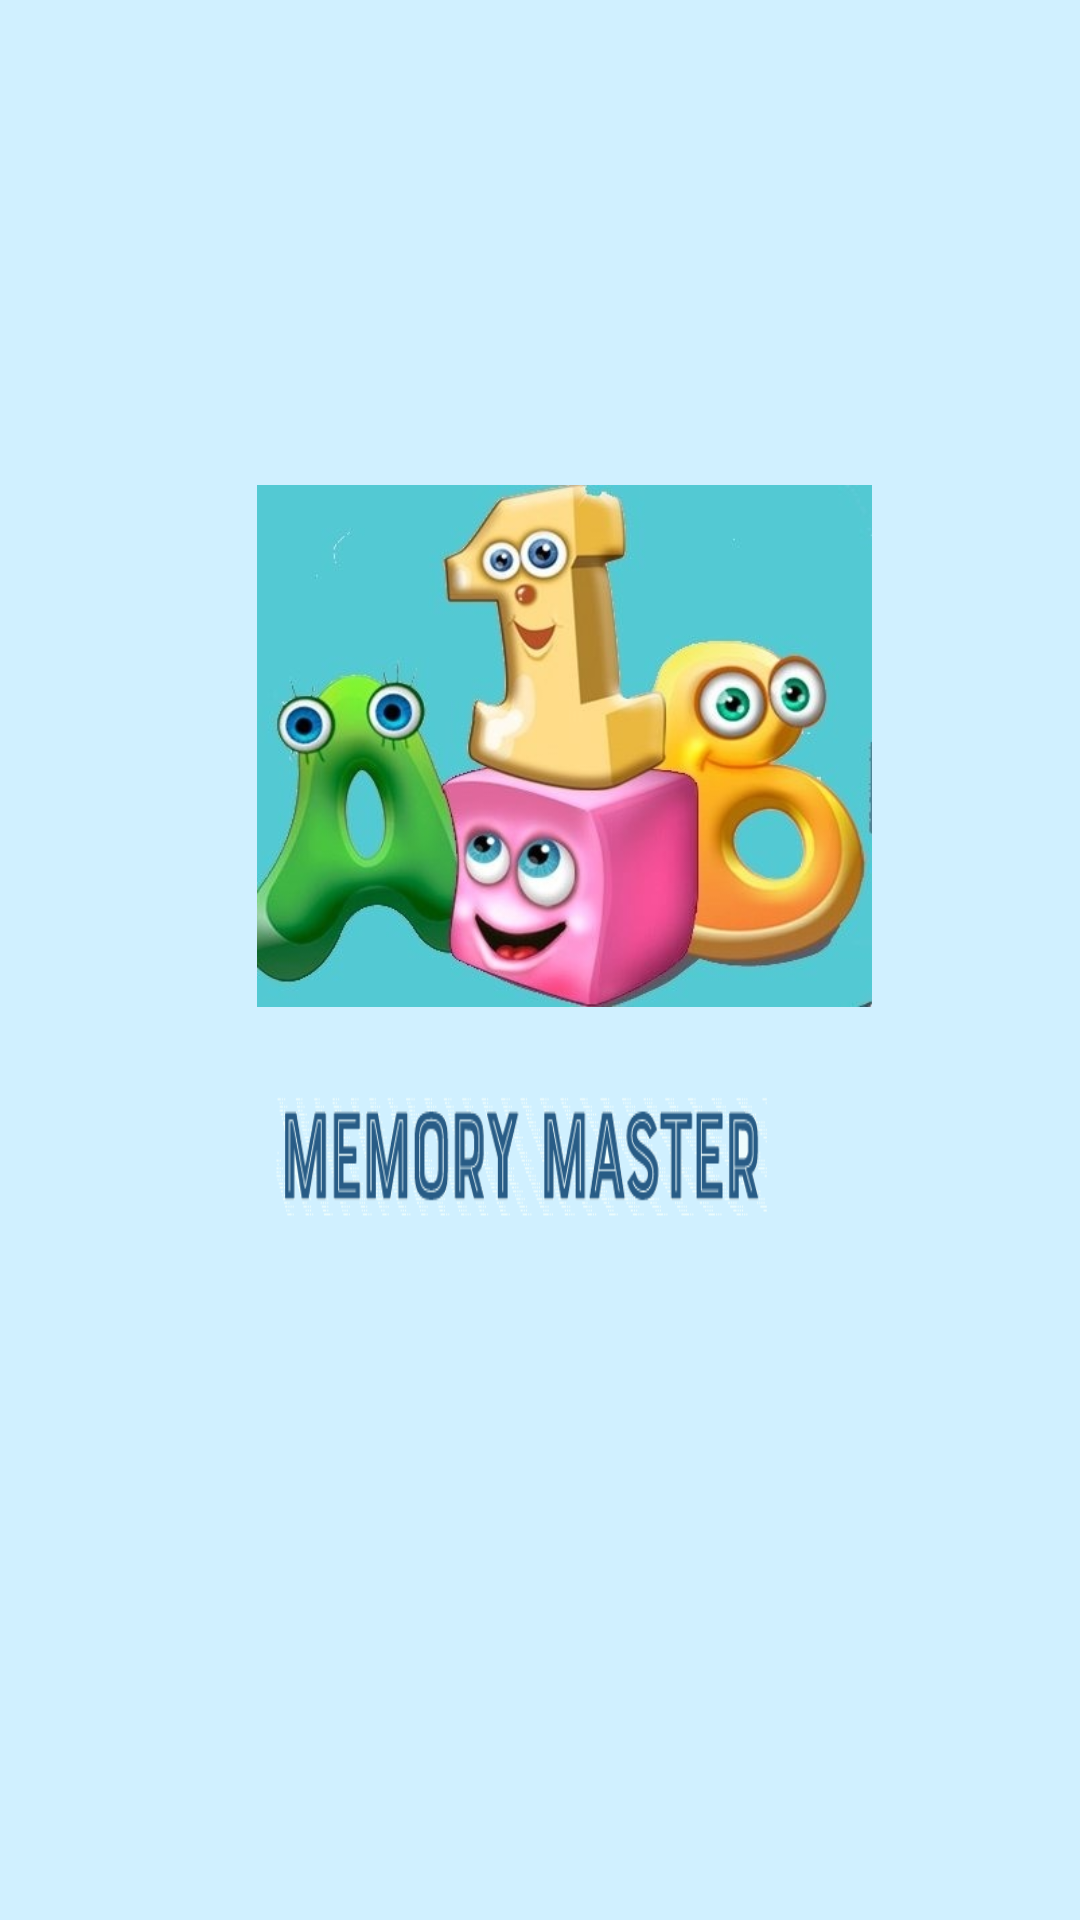

Android layout source for this screen:
<!-- AndroidManifest.xml: application theme Theme.ANDROIDGAME_1 -->
<!-- res/layout/activity_logo_opening.xml -->
<?xml version="1.0" encoding="utf-8"?>
<androidx.constraintlayout.widget.ConstraintLayout xmlns:android="http://schemas.android.com/apk/res/android"
    xmlns:app="http://schemas.android.com/apk/res-auto"
    xmlns:tools="http://schemas.android.com/tools"
    android:layout_width="match_parent"
    android:layout_height="match_parent"
    android:background="@drawable/bc5"
    tools:context=".MainActivity">

    <ImageView
        android:id="@+id/imageView"
        android:layout_width="205dp"
        android:layout_height="188dp"
        app:layout_constraintBottom_toBottomOf="parent"
        app:layout_constraintEnd_toEndOf="parent"
        app:layout_constraintHorizontal_bias="0.553"
        app:layout_constraintStart_toStartOf="parent"
        app:layout_constraintTop_toTopOf="parent"
        app:layout_constraintVertical_bias="0.342"
        app:srcCompat="@drawable/logo" />
</androidx.constraintlayout.widget.ConstraintLayout>
<!-- resources referenced by this layout -->
<resources>
  <!-- drawable bc5: png bitmap (drawable-v24, 17068 bytes) -->
  <!-- drawable logo: jpeg bitmap (drawable-v24, 41364 bytes) -->
  <style name="Theme.ANDROIDGAME_1" parent="Theme.MaterialComponents.DayNight.DarkActionBar">
          
          <item name="colorPrimary">@color/purple_500</item>
          <item name="colorPrimaryVariant">@color/purple_700</item>
          <item name="colorOnPrimary">@color/white</item>
          
          <item name="colorSecondary">@color/teal_200</item>
          <item name="colorSecondaryVariant">@color/teal_700</item>
          <item name="colorOnSecondary">@color/black</item>
          
          <item name="android:statusBarColor" tools:targetApi="l">?attr/colorPrimaryVariant</item>
          
      </style>
  <color name="purple_500">#36BBF6</color>
  <color name="purple_700">#36BBF6</color>
  <color name="white">#FFFFFFFF</color>
  <color name="teal_200">#FF03DAC5</color>
  <color name="teal_700">#FF018786</color>
  <color name="black">#FF000000</color>
</resources>
